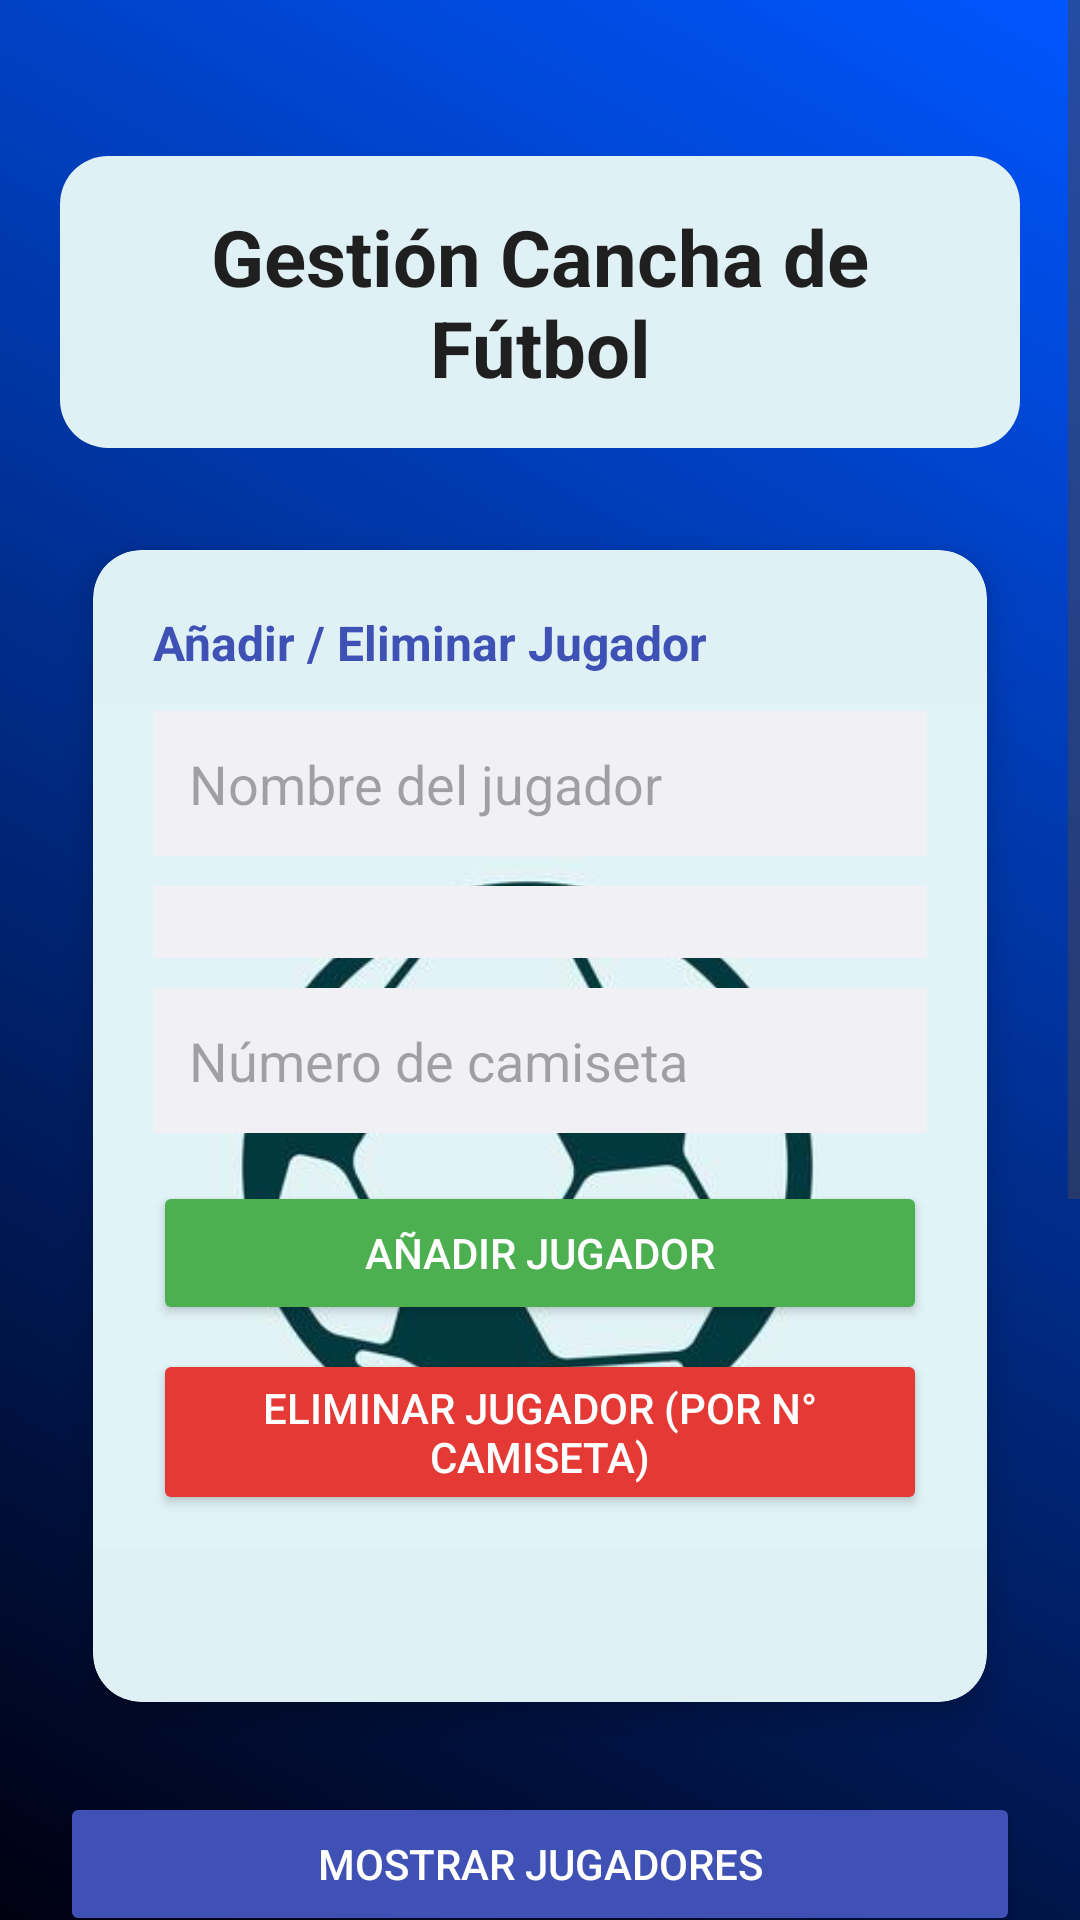

This screen was rendered from an Android layout file. Write that file and the resources it references.
<!-- AndroidManifest.xml: application theme Theme.SQLite_project_complete -->
<!-- res/layout/activity_home.xml -->
<?xml version="1.0" encoding="utf-8"?>
<ScrollView xmlns:android="http://schemas.android.com/apk/res/android"
    xmlns:app="http://schemas.android.com/apk/res-auto"
    android:id="@+id/main"
    android:layout_width="match_parent"
    android:layout_height="match_parent"
    android:background="@drawable/background_gestionador"
    android:fillViewport="true">

    <LinearLayout
        android:layout_width="match_parent"
        android:layout_height="wrap_content"
        android:orientation="vertical"
        android:padding="20dp">

        
        <TextView
            android:layout_width="match_parent"
            android:layout_height="wrap_content"
            android:layout_marginTop="32dp"
            android:layout_marginBottom="20dp"
            android:background="@drawable/bg_titulo"
            android:text="Gestión Cancha de Fútbol"
            android:gravity="center"
            android:padding="16dp"
            android:textColor="#1F1F1F"
            android:textSize="26sp"
            android:textStyle="bold" />

        
        <androidx.cardview.widget.CardView
            android:layout_width="match_parent"
            android:layout_height="412dp"
            app:cardBackgroundColor="#DFF1F5"
            app:cardCornerRadius="16dp"
            app:cardElevation="6dp"
            app:cardUseCompatPadding="true">

            <ImageView
                android:id="@+id/imageView"
                android:layout_width="wrap_content"
                android:layout_height="wrap_content"
                app:srcCompat="@drawable/pelota" />

            <LinearLayout
                android:layout_width="match_parent"
                android:layout_height="wrap_content"
                android:orientation="vertical"
                android:padding="20dp">

                <TextView
                    android:layout_width="wrap_content"
                    android:layout_height="wrap_content"
                    android:layout_marginBottom="12dp"
                    android:text="Añadir / Eliminar Jugador"
                    android:textColor="#3F51B5"
                    android:textSize="16sp"
                    android:textStyle="bold" />

                <EditText
                    android:id="@+id/etNombreJugador"
                    android:layout_width="match_parent"
                    android:layout_height="wrap_content"
                    android:background="#F0F0F5"
                    android:hint="Nombre del jugador"
                    android:inputType="textPersonName"
                    android:padding="12dp" />

                <Spinner
                    android:id="@+id/spPosicionJugador"
                    android:layout_width="match_parent"
                    android:layout_height="wrap_content"
                    android:layout_marginTop="10dp"
                    android:background="#F0F0F5"
                    android:hint="Posición (ej. Delantero)"
                    android:inputType="text"
                    android:padding="12dp" />

                <EditText
                    android:id="@+id/etNumeroCamiseta"
                    android:layout_width="match_parent"
                    android:layout_height="wrap_content"
                    android:layout_marginTop="10dp"
                    android:background="#F0F0F5"
                    android:hint="Número de camiseta"
                    android:inputType="number"
                    android:padding="12dp" />

                <Button
                    android:id="@+id/btnAdd"
                    android:layout_width="match_parent"
                    android:layout_height="wrap_content"
                    android:layout_marginTop="16dp"
                    android:backgroundTint="#4CAF50"
                    android:text="Añadir jugador"
                    android:textColor="#FFFFFF" />

                <Button
                    android:id="@+id/btnDelete"
                    android:layout_width="match_parent"
                    android:layout_height="wrap_content"
                    android:layout_marginTop="8dp"
                    android:backgroundTint="#E53935"
                    android:text="Eliminar jugador (por N° camiseta)"
                    android:textColor="#FFFFFF" />
            </LinearLayout>
        </androidx.cardview.widget.CardView>

        
        <Button
            android:id="@+id/btnShow"
            android:layout_width="match_parent"
            android:layout_height="wrap_content"
            android:layout_marginTop="16dp"
            android:text="Mostrar jugadores"
            android:textColor="#FFFFFF"
            android:backgroundTint="#3F51B5"/>

        
        <androidx.cardview.widget.CardView
            android:layout_width="match_parent"
            android:layout_height="wrap_content"
            android:layout_marginTop="16dp"
            app:cardCornerRadius="16dp"
            app:cardElevation="4dp"
            app:cardBackgroundColor="#FFFFFF"
            app:cardUseCompatPadding="true">

            <LinearLayout
                android:layout_width="match_parent"
                android:layout_height="wrap_content"
                android:orientation="vertical"
                android:padding="16dp">

                <TextView
                    android:layout_width="wrap_content"
                    android:layout_height="wrap_content"
                    android:layout_marginBottom="8dp"
                    android:text="Listado de Jugadores"
                    android:textColor="#3F51B5"
                    android:textSize="16sp"
                    android:textStyle="bold" />

                <ListView
                    android:id="@+id/tvList"
                    android:layout_width="match_parent"
                    android:layout_height="260dp"
                    android:divider="#E0E0E0"
                    android:dividerHeight="1dp"
                    android:nestedScrollingEnabled="true" />
            </LinearLayout>
        </androidx.cardview.widget.CardView>

    </LinearLayout>
</ScrollView>
<!-- resources referenced by this layout -->
<resources>
  <!-- drawable background_gestionador (drawable) -->
  <shape xmlns:android="http://schemas.android.com/apk/res/android">
      <gradient
          android:startColor="#000010"
          android:endColor="#0056FF"
          android:angle="45"/>
  </shape>
  <!-- drawable bg_titulo (drawable) -->
  <?xml version="1.0" encoding="utf-8"?>
  <shape xmlns:android="http://schemas.android.com/apk/res/android">
      <solid android:color="#DFF1F5"/>
      <corners android:radius="16dp"/>
  
  </shape>
  <!-- drawable pelota: png bitmap (drawable, 87714 bytes) -->
  <style name="Theme.SQLite_project_complete" parent="Base.Theme.SQLite_project_complete" />
  <style name="Base.Theme.SQLite_project_complete" parent="Theme.Material3.DayNight.NoActionBar">
          
          
      </style>
</resources>
